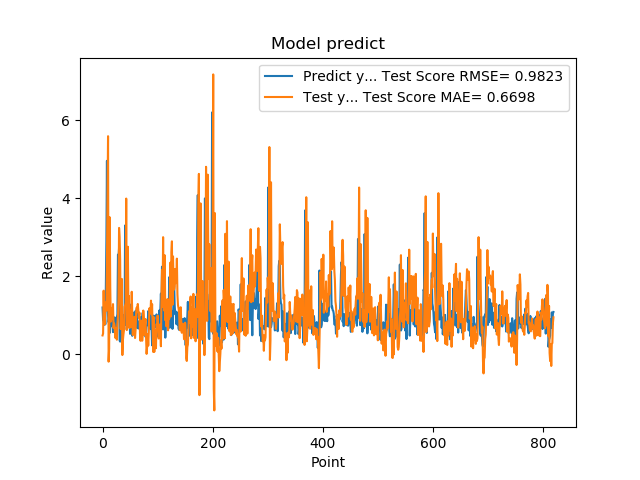

Source data for this figure (header and first rows):
1.201630949974060059e+00, 4.848647776582238889e-01
8.802530169486999512e-01, 5.350405375634385008e-01
8.531429767608642578e-01, 1.632638130060326320e+00
7.591750025749206543e-01, 8.725954734250416234e-01
1.005007982254028320e+00, 7.684094124878304566e-01
7.687720060348510742e-01, 1.329070203948417461e+00
1.740013241767883301e+00, 1.125094364478534059e+00
2.913533687591552734e+00, 1.119443351342090942e+00
4.963075160980224609e+00, 2.348864700138047823e+00
1.471215128898620605e+00, 3.828375995099428053e+00
1.000648975372314453e+00, 5.595161063583206307e+00
8.220189809799194336e-01, -1.882037981070610322e-01
9.362199902534482643e-01, 1.475622740491928375e-01
5.486897230148315430e-01, 3.516481103028929578e+00
1.111255049705505371e+00, 1.718687191143075221e+00
7.148039937019348145e-01, 8.402061843003171271e-01
1.052167057991027832e+00, 1.173362982195289117e+00
8.955980539321898304e-01, 8.991613351214603478e-01
7.769405245780944824e-01, 9.867200626135305130e-01
5.699509978294372559e-01, 1.288359543156574638e+00
8.244060277938842773e-01, 6.763481206689991865e-01
5.800840258598327637e-01, 7.916472714967129898e-01
9.488009810447691761e-01, 7.209724621212433293e-01
7.918390035629272461e-01, 4.258231054690882478e-01
6.937990188598632812e-01, 6.574917966339003383e-01
6.834830045700073242e-01, 6.707123631563756128e-01
9.433320164680479847e-01, 3.750347258039751774e-01
1.032713770866394043e+00, 7.891256391805848702e-01
2.556216001510620117e+00, 9.634118231083113049e-01
2.464895963668823242e+00, 1.425370480208964397e+00
2.728049993515014204e+00, 3.242283932295746407e+00
3.558506965637206476e-01, 3.004324647889850208e+00
3.262020051479339600e-01, 2.424915569582500208e+00
3.781589865684509277e-01, 6.467089188903835106e-01
6.306380033493041992e-01, 1.165245955343197970e+00
8.854129910469055176e-01, 1.934324529147058547e+00
9.743152856826782227e-01, -1.834083347359821009e-02
7.307389974594116211e-01, 3.703194617009812895e-01
9.521890282630921520e-01, 5.154296836573674101e-01
1.011654973030090332e+00, 6.258136357632135827e-01
7.643579840660095215e-01, 1.219494217537362646e+00
3.306220054626464844e+00, 1.254177233519563117e+00
7.543110251426696777e-01, 1.320462075023533410e+00
1.409499049186706321e+00, 3.995201718304606242e+00
6.401469707489013672e-01, 6.231587600008333672e-01
8.640019893646240234e-01, 1.092495900266049480e+00
8.469420075416564941e-01, 2.759826896007535169e+00
7.976629734039306641e-01, 1.043861596751548770e+00
9.555831551551821068e-01, 1.495389530106871145e+00
9.546210169792175293e-01, 6.718130032343913038e-01
5.251880288124084473e-01, 1.125067919228384783e+00
1.275226235389709695e+00, 9.538092057710176874e-01
8.355640172958374023e-01, 7.023077333920333398e-01
7.640249729156494141e-01, 1.604830156012327924e+00
4.752210080623626154e-01, 9.979878896976208669e-01
7.414129972457885742e-01, 4.969265511271848679e-01
1.069700956344604492e+00, 8.729321782668134633e-01
7.892770171165466309e-01, 7.492161831783678005e-01
6.914690136909484863e-01, 9.624167611802144640e-01
7.093830108642578125e-01, 4.185388876688982962e-01
1.115731000900268555e+00, 6.221162484359195055e-01
... 759 more rows
